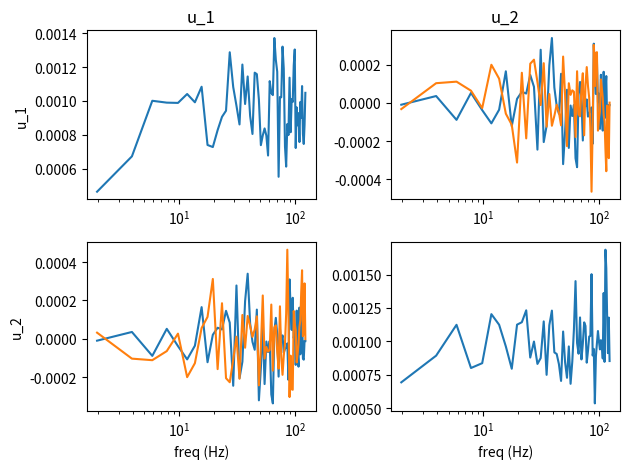
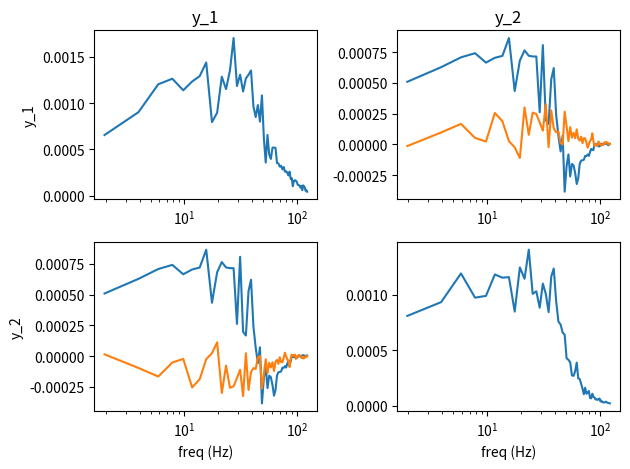
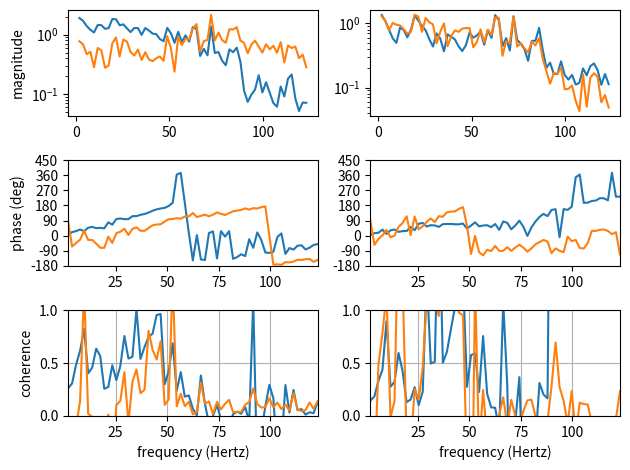

These figures' Python source, in order:
import numpy as np
import matplotlib.pyplot as plt
from scipy import signal
from scipy.stats import chi2

def mimoFRF(u, y, Fs, nfft, figNo=0):
    """
    Frequency response function of MIMO system from discrete-time I/O data.
    
    Uses Welch's averaged periodogram method, in which the matrices u and y are
    segmented, detrended, and windowed. The magnitude squared of the FFTs of the
    segments of U and Y are averaged to form Puu and Pyy. The products of the
    FFTs of the segments of U and Y are averaged to form Pyu. Hv is the
    geometric mean of the H1 and H2 estimates where H1=Pyu/Puu and H2=Pyy/Pyu.
    The coherence is the ratio H1/H2, and indicates the degree to which 
    the output, y, is linearly related to the input, u.
    
    Parameters:
        u     : matrix of sampled input to the system (r x points)
        y     : matrix of sampled output of the system (m x points)
        Fs    : sampling frequency = 1 / delta_t (scalar)
        nfft  : number of points used in FFT (will be rounded to 2^n)
        figNo : figure number for plotting (default: 0 = no plot)
    
    Returns:
        Hv  : complex-valued Hv freq. response fctn estimate (nfft/2 x m x r)
        f   : frequency values corresponding to H (nfft/2,)
        Puu : Hermitian matrix of power spectra of u (nfft/2 x r x r)
        Pyy : Hermitian matrix of power spectra of y (nfft/2 x m x m)
        Pyu : complex-valued cross-power spectra from u to y (nfft/2 x m x r)
        coh : coherence function (nfft/2 x m x r)
        Sv  : standard deviation of freq. resp. fctn estimate (nfft/2 x m x r)
    
[redacted]
    """
    
    u = np.asarray(u)
    y = np.asarray(y)
    
    r, nu = u.shape  # number of inputs and data points
    m, ny = y.shape  # number of outputs and data points
    
    if nu != ny:
        raise ValueError('U and Y must have the same number of columns.')
    else:
        n = nu
    
    nfft = 2**int(np.round(np.log2(nfft)))  # round to closest power of 2
    
    # Defaults
    make_Hv_causal = False  # make causal frequency response function
    nWindow = nfft          # number of points in a segment of data
    dflag = 'linear'        # straight-line detrending of data
    nOverlap = nWindow // 2 # number of overlapping points
    index_vals = np.arange(nWindow)
    Pw = nfft // 20         # number of points in rectangular taper
    
    # Create tapered rectangular window
    taper_left = 0.5 * (1 - np.cos(np.pi * np.arange(Pw + 1) / Pw))
    taper_right = 0.5 * (1 + np.cos(np.pi * np.arange(Pw + 1) / Pw))
    window = np.concatenate([
        taper_left,
        np.ones(nWindow - 2*Pw - 2),
        taper_right
    ])
    
    K = int(np.fix((n - nOverlap) / (nWindow - nOverlap)))  # number of windows
    
    # Normalizing scale factor ==> asymptotically unbiased
    KNW2 = K * np.linalg.norm(window)**2
    
    # Compute PSD matrices from FFTs and store in 3D arrays
    UU = np.zeros((nfft, r, r), dtype=complex)
    Puu = np.zeros((nfft, r, r), dtype=complex)
    YY = np.zeros((nfft, m, m), dtype=complex)
    Pyy = np.zeros((nfft, m, m), dtype=complex)
    YU = np.zeros((nfft, m, r), dtype=complex)
    Pyu = np.zeros((nfft, m, r), dtype=complex)
    
    # Transpose for compatibility with detrend
    u = u.T
    y = y.T
    
    index = np.arange(nWindow)
    
    for k in range(K):
        
        if dflag == 'linear':
            uw = (window * signal.detrend(u[index, :], axis=0, type='linear').T)
            yw = (window * signal.detrend(y[index, :], axis=0, type='linear').T)
        elif dflag == 'mean':
            uw = (window * signal.detrend(u[index, :], axis=0, type='constant').T)
            yw = (window * signal.detrend(y[index, :], axis=0, type='constant').T)
        else:
            uw = window * u[index, :].T
            yw = window * y[index, :].T
        
        U = np.fft.fft(uw, nfft, axis=1)
        Y = np.fft.fft(yw, nfft, axis=1)
        
        for ii in range(r):
            for jj in range(r):
                UU[:, ii, jj] = U[ii, :] * np.conj(U[jj, :])
        
        for ii in range(m):
            for jj in range(m):
                YY[:, ii, jj] = Y[ii, :] * np.conj(Y[jj, :])
        
        for ii in range(m):
            for jj in range(r):
                YU[:, ii, jj] = Y[ii, :] * np.conj(U[jj, :])
        
        Puu += UU
        Pyy += YY
        Pyu += YU
        
        index = index + (nWindow - nOverlap)  # advance to next segment
    
    # Compute H1, H2, and Hv frequency response function estimates
    H1 = np.zeros((nfft, m, r), dtype=complex)
    H2 = np.zeros((nfft, m, r), dtype=complex)
    
    for kk in range(nfft):
        puu = Puu[kk, :, :].reshape(r, r)
        pyy = Pyy[kk, :, :].reshape(m, m)
        pyu = Pyu[kk, :, :].reshape(m, r)
        
        H1[kk, :, :] = (pyu @ puu.conj().T) @ np.linalg.inv(puu @ puu.conj().T)
        H2[kk, :, :] = np.linalg.inv(pyu.conj().T @ pyy) @ (pyy @ pyy.conj().T)
    
    Hv = np.sqrt(H1) * np.sqrt(H2)  # Hv frequency response function estimate
    coh = np.real(H1 / H2)          # coherence
    
    if make_Hv_causal:
        hv = np.fft.ifft(Hv, axis=0)  # impulse response function
        hv_causal = np.real(np.vstack([hv[:nfft//2+1, :, :], 
                                       np.zeros((nfft//2-1, m, r))]))
        Hv = np.fft.fft(hv_causal, axis=0)  # frequency response for causal h
    
    # Normalize double-sided spectral density to agree with Parseval's theorem
    Puu = Puu / (KNW2 * Fs)
    Pyy = Pyy / (KNW2 * Fs)
    Pyu = Pyu / (KNW2 * Fs)
    
    # For real-valued signals, retain only non-negative frequencies
    if not np.any(np.imag(np.concatenate([u.flatten(), y.flatten()])) != 0):
        # Return first half: non-negative frequencies
        if nfft % 2:  # nfft is odd
            nn_idx = np.arange((nfft + 1) // 2)
        else:  # nfft is even, include DC and Nyquist
            nn_idx = np.arange(nfft // 2 + 1)
        
        Puu = Puu[nn_idx, :, :]
        Pyy = Pyy[nn_idx, :, :]
        Pyu = Pyu[nn_idx, :, :]
        Hv = Hv[nn_idx, :, :]
        coh = coh[nn_idx, :, :]
        f = nn_idx * Fs / nfft
    else:
        # Return positive and negative frequencies
        f_pos = np.arange(nfft // 2 + 1)
        f_neg = np.arange(-nfft // 2 + 1, 0)
        f = np.concatenate([f_pos, f_neg]) * Fs / nfft
    
    # Confidence Intervals
    p = 0.864  # probability level for confidence intervals
    alpha = 1 - p
    CI = (K - 1) / np.array([chi2.ppf(alpha/2, K-1), chi2.ppf(1-alpha/2, K-1)])
    Sv = np.abs(Hv) * np.sqrt(0.5 * (CI[0] - CI[1])) / K
    
    # PLOTS
    if figNo > 0:
        Hp = Hv  # which frequency response estimate to plot
        nf = len(f)
        idx = np.arange(1, nfft // 8)
        ff = [f[idx[0]], f[idx[-1]]]
        
        # Unwrap phase for plotting
        pha = np.full((nf, m, r), np.nan)
        pha2 = -np.arctan2(np.imag(Hp[1, :, :]), np.real(Hp[1, :, :]))
        pha[0, :, :] = pha2
        pha[1, :, :] = pha2
        pha2_rep = np.tile(pha2, (nf-2, 1, 1))
        d_pha = np.angle(Hp[2:nf, :, :] / Hp[1:nf-1, :, :])
        dp = np.pi
        d_pha[d_pha > dp] -= 2*np.pi
        d_pha[d_pha < -dp] += 2*np.pi
        pha[2:nf, :, :] = pha2_rep - np.cumsum(d_pha, axis=0)
        
        pha_min = np.floor(np.nanmin(pha[idx, :, :] * 180/np.pi) / 90) * 90
        pha_max = np.ceil(np.nanmax(pha[idx, :, :] * 180/np.pi) / 90) * 90
        
        # INPUT auto power spectra and cross spectra
        plt.figure(figNo)
        plt.clf()
        for ii in range(r):
            for jj in range(r):
                plt.subplot(r, r, ii*r + jj + 1)
                if ii == jj:
                    plt.semilogx(f[idx], np.real(Puu[idx, ii, jj]))
                else:
                    plt.semilogx(f[idx], np.real(Puu[idx, ii, jj]), 
                               f[idx], np.imag(Puu[idx, ii, jj]))
                plt.axis('tight')
                if ii == 0:
                    plt.title(f'u_{jj+1}')
                if jj == 0:
                    plt.ylabel(f'u_{ii+1}')
                if ii == r-1:
                    plt.xlabel('freq (Hz)')
        plt.tight_layout()
        
        # OUTPUT auto power spectra and cross spectra
        plt.figure(figNo + 1)
        plt.clf()
        for ii in range(m):
            for jj in range(m):
                plt.subplot(m, m, ii*m + jj + 1)
                if ii == jj:
                    plt.semilogx(f[idx], np.real(Pyy[idx, ii, jj]))
                else:
                    plt.semilogx(f[idx], np.real(Pyy[idx, ii, jj]),
                               f[idx], np.imag(Pyy[idx, ii, jj]))
                plt.axis('tight')
                if ii == 0:
                    plt.title(f'y_{jj+1}')
                if jj == 0:
                    plt.ylabel(f'y_{ii+1}')
                if ii == m-1:
                    plt.xlabel('freq (Hz)')
        plt.tight_layout()
        
        # Frequency Response Functions
        plt.figure(figNo + 2)
        plt.clf()
        for k in range(r):
            plt.subplot(3, r, k + 1)
            plt.semilogy(f[idx], np.abs(Hp[idx, :, k]))
            plt.axis('tight')
            if k == 0:
                plt.ylabel('magnitude')
            
            plt.subplot(3, r, k + r + 1)
            plt.plot(f[idx], 180/np.pi * pha[idx, :, k])
            plt.yticks(np.arange(pha_min, pha_max + 1, 90))
            plt.axis([ff[0], ff[1], pha_min, pha_max])
            if k == 0:
                plt.ylabel('phase (deg)')
            
            plt.subplot(3, r, k + 2*r + 1)
            plt.plot(f[idx], coh[idx, :, k])
            plt.axis([np.min(f[idx]), np.max(f[idx]), 0, 1])
            if k == 0:
                plt.ylabel('coherence')
            plt.xlabel('frequency (Hertz)')
            plt.grid(True)
        plt.tight_layout()
    
    return Hv, f, Puu, Pyy, Pyu, coh, Sv


# ------------------------------------------------------------------- mimoFRF
# [redacted]

# Example usage
if __name__ == "__main__":
    print("Testing mimoFRF: MIMO Frequency Response Function Estimation\n")
    
    # Generate test data: simple 2-input, 2-output system
    Fs = 1000  # sampling frequency
    T = 10     # duration
    t = np.arange(0, T, 1/Fs)
    
    # Random inputs
    u1 = np.random.randn(len(t))
    u2 = np.random.randn(len(t))
    u = np.vstack([u1, u2])
    
    # Simple transfer functions (filtered outputs)
    from scipy.signal import butter, lfilter
    
    b1, a1 = butter(4, 50 / (Fs/2))
    b2, a2 = butter(4, 100 / (Fs/2))
    
    y1 = lfilter(b1, a1, u1) + 0.5 * lfilter(b2, a2, u2)
    y2 = 0.3 * lfilter(b2, a2, u1) + lfilter(b1, a1, u2)
    
    # Add noise
    y1 += 0.1 * np.random.randn(len(t))
    y2 += 0.1 * np.random.randn(len(t))
    
    y = np.vstack([y1, y2])
    
    # Estimate FRF
    nfft = 512
    Hv, f, Puu, Pyy, Pyu, coh, Sv = mimoFRF(u, y, Fs, nfft, figNo=1)
    
    print(f"Hv shape: {Hv.shape}")
    print(f"Frequency vector shape: {f.shape}")
    print(f"Number of windows averaged: {int((len(t) - nfft//2) / (nfft//2))}")
    print(f"Frequency resolution: {f[1] - f[0]:.2f} Hz")
    
    plt.show()
